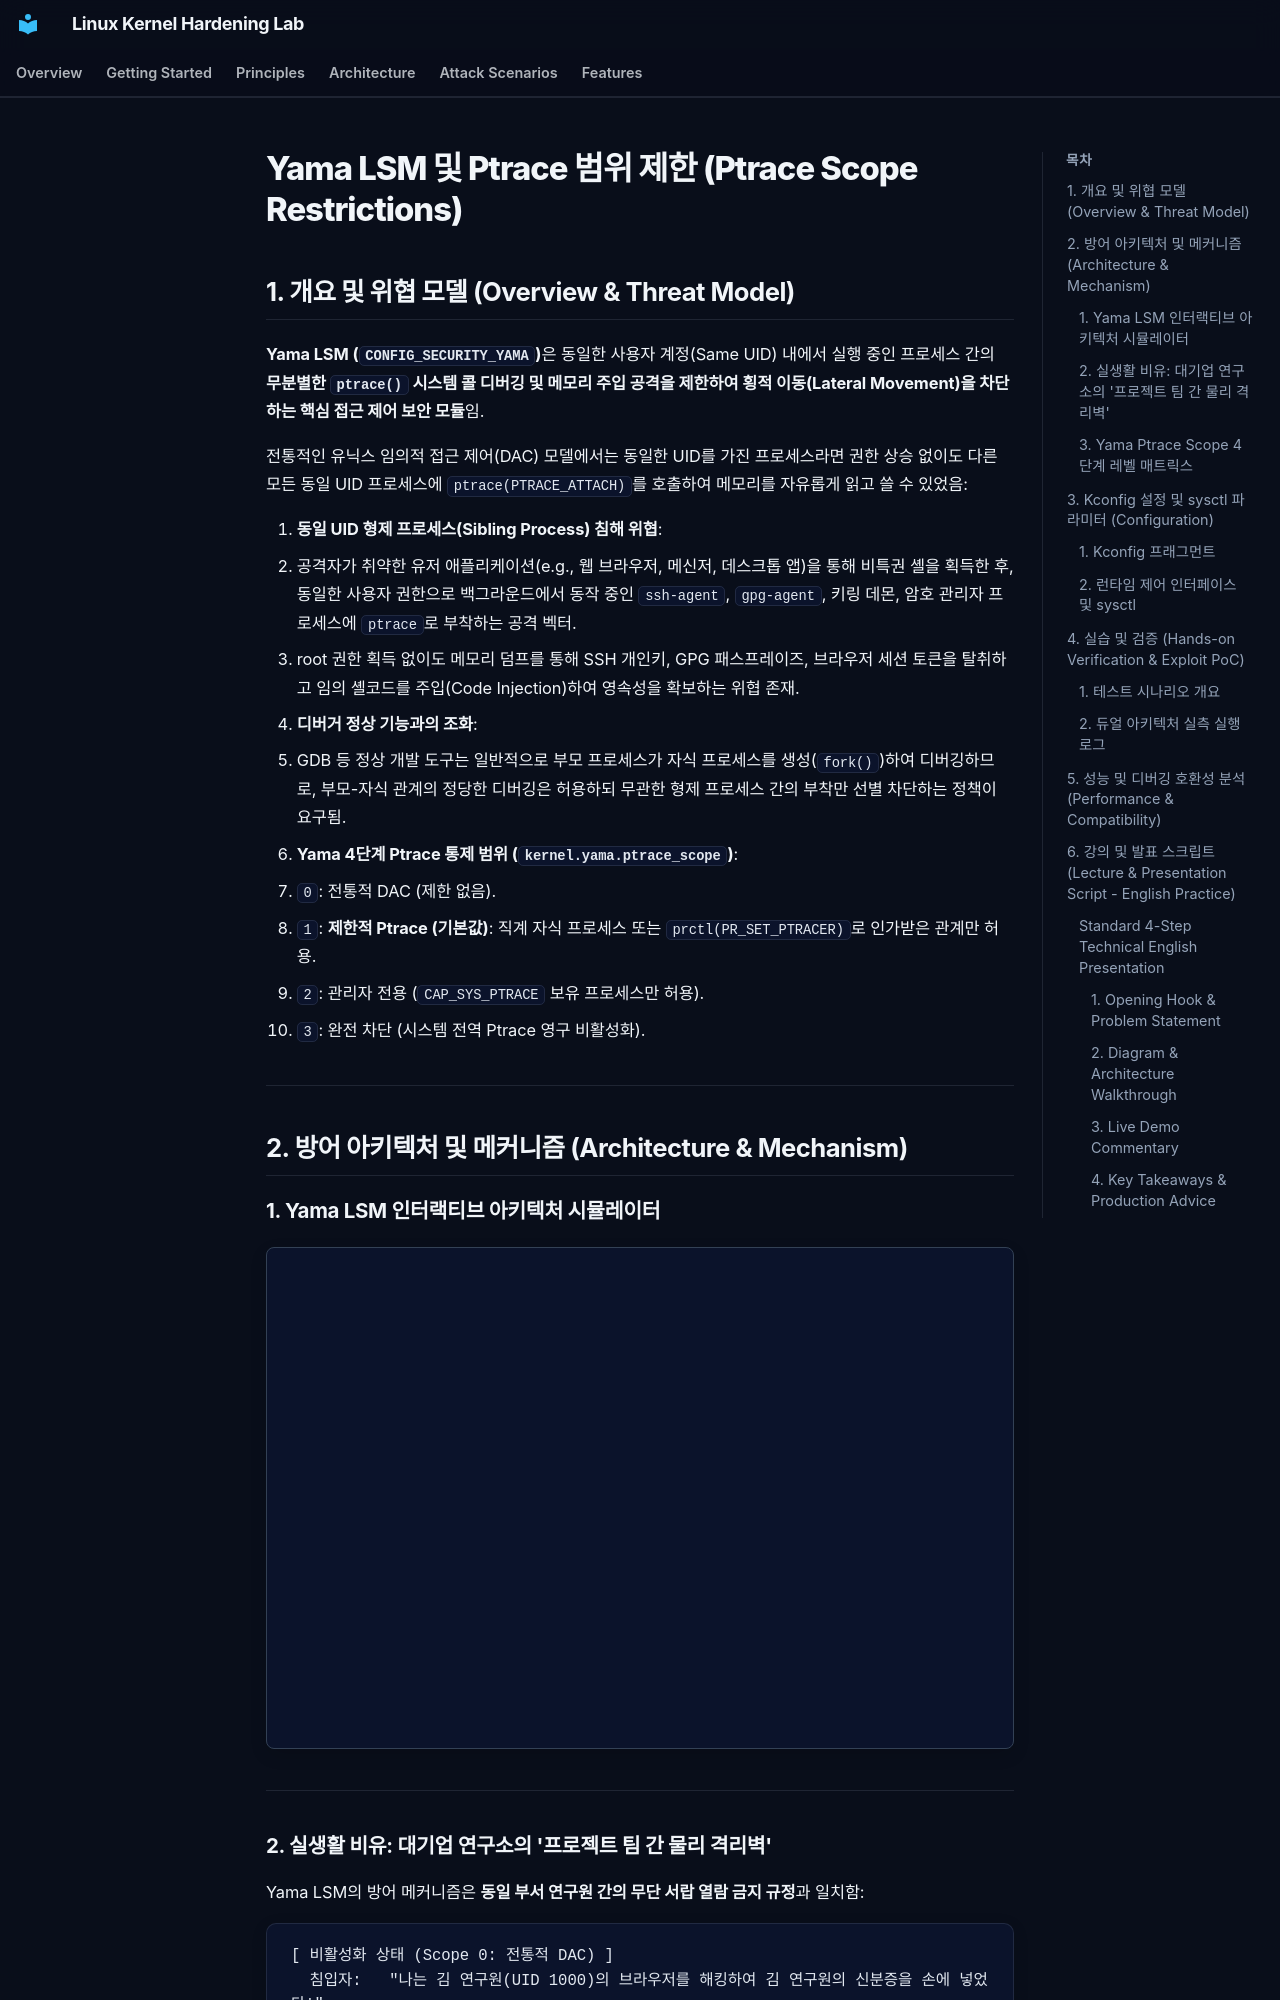

repository: auking45/linux-kernel-hardening-lab · page: ko/features/39-yama-ptrace/index.html · generator: mkdocs

# Yama LSM 및 Ptrace 범위 제한 (Ptrace Scope Restrictions)

## 1. 개요 및 위협 모델 (Overview & Threat Model)

**Yama LSM (`CONFIG_SECURITY_YAMA`)**은 동일한 사용자 계정(Same UID) 내에서 실행 중인 프로세스 간의 **무분별한 `ptrace()` 시스템 콜 디버깅 및 메모리 주입 공격을 제한하여 횡적 이동(Lateral Movement)을 차단하는 핵심 접근 제어 보안 모듈**임.

전통적인 유닉스 임의적 접근 제어(DAC) 모델에서는 동일한 UID를 가진 프로세스라면 권한 상승 없이도 다른 모든 동일 UID 프로세스에 `ptrace(PTRACE_ATTACH)`를 호출하여 메모리를 자유롭게 읽고 쓸 수 있었음:

1. **동일 UID 형제 프로세스(Sibling Process) 침해 위협**:
   - 공격자가 취약한 유저 애플리케이션(e.g., 웹 브라우저, 메신저, 데스크톱 앱)을 통해 비특권 셸을 획득한 후, 동일한 사용자 권한으로 백그라운드에서 동작 중인 `ssh-agent`, `gpg-agent`, 키링 데몬, 암호 관리자 프로세스에 `ptrace`로 부착하는 공격 벡터.
   - root 권한 획득 없이도 메모리 덤프를 통해 SSH 개인키, GPG 패스프레이즈, 브라우저 세션 토큰을 탈취하고 임의 셸코드를 주입(Code Injection)하여 영속성을 확보하는 위협 존재.
2. **디버거 정상 기능과의 조화**:
   - GDB 등 정상 개발 도구는 일반적으로 부모 프로세스가 자식 프로세스를 생성(`fork()`)하여 디버깅하므로, 부모-자식 관계의 정당한 디버깅은 허용하되 무관한 형제 프로세스 간의 부착만 선별 차단하는 정책이 요구됨.
3. **Yama 4단계 Ptrace 통제 범위 (`kernel.yama.ptrace_scope`)**:
   - `0`: 전통적 DAC (제한 없음).
   - `1`: **제한적 Ptrace (기본값)**: 직계 자식 프로세스 또는 `prctl(PR_SET_PTRACER)`로 인가받은 관계만 허용.
   - `2`: 관리자 전용 (`CAP_SYS_PTRACE` 보유 프로세스만 허용).
   - `3`: 완전 차단 (시스템 전역 Ptrace 영구 비활성화).

---

## 2. 방어 아키텍처 및 메커니즘 (Architecture & Mechanism)

### 1. Yama LSM 인터랙티브 아키텍처 시뮬레이터

<div class="archify-container" style="margin: 20px 0; border: 1px solid var(--border-color, #334155); border-radius: 8px; overflow: hidden;">
  <iframe
    src="../../assets/diagrams/yama-ptrace/architecture.html"
    width="100%"
    height="500px"
    style="border: none; display: block;"
    loading="lazy"
  ></iframe>
</div>

---

### 2. 실생활 비유: 대기업 연구소의 '프로젝트 팀 간 물리 격리벽'

Yama LSM의 방어 메커니즘은 **동일 부서 연구원 간의 무단 서랍 열람 금지 규정**과 일치함:

```
[ 비활성화 상태 (Scope 0: 전통적 DAC) ]
  침입자:   "나는 김 연구원(UID 1000)의 브라우저를 해킹하여 김 연구원의 신분증을 손에 넣었다!"
  침입자:   "같은 김 연구원의 서랍인 SSH 에이전트와 지갑(동일 UID 형제 프로세스)을 뒤져 마스터키를 훔치겠다!"
  경비원:   "신분증이 같으므로 모든 서랍 열람 허용." (치명적인 계정 탈취 사고 발생)

[ Yama Scope 1 활성화 (Restricted: 기본 모드) ]
  침입자:   "김 연구원의 브라우저에서 SSH 에이전트 프로세스로 ptrace(PTRACE_ATTACH) 시도!"
  검문관:   "Yama LSM 보안 훅(security_ptrace_access_check) 가동! 프로세스 족보(Lineage) 대조!"
  판정:     "브라우저는 SSH 에이전트의 부모가 아님! PR_SET_PTRACER 허가도 없음! 형제 공격 확인!"
  조치:     "접근 즉시 거부 (-EPERM 차단)! SSH 개인키 메모리 보호 완료!"
```

---
